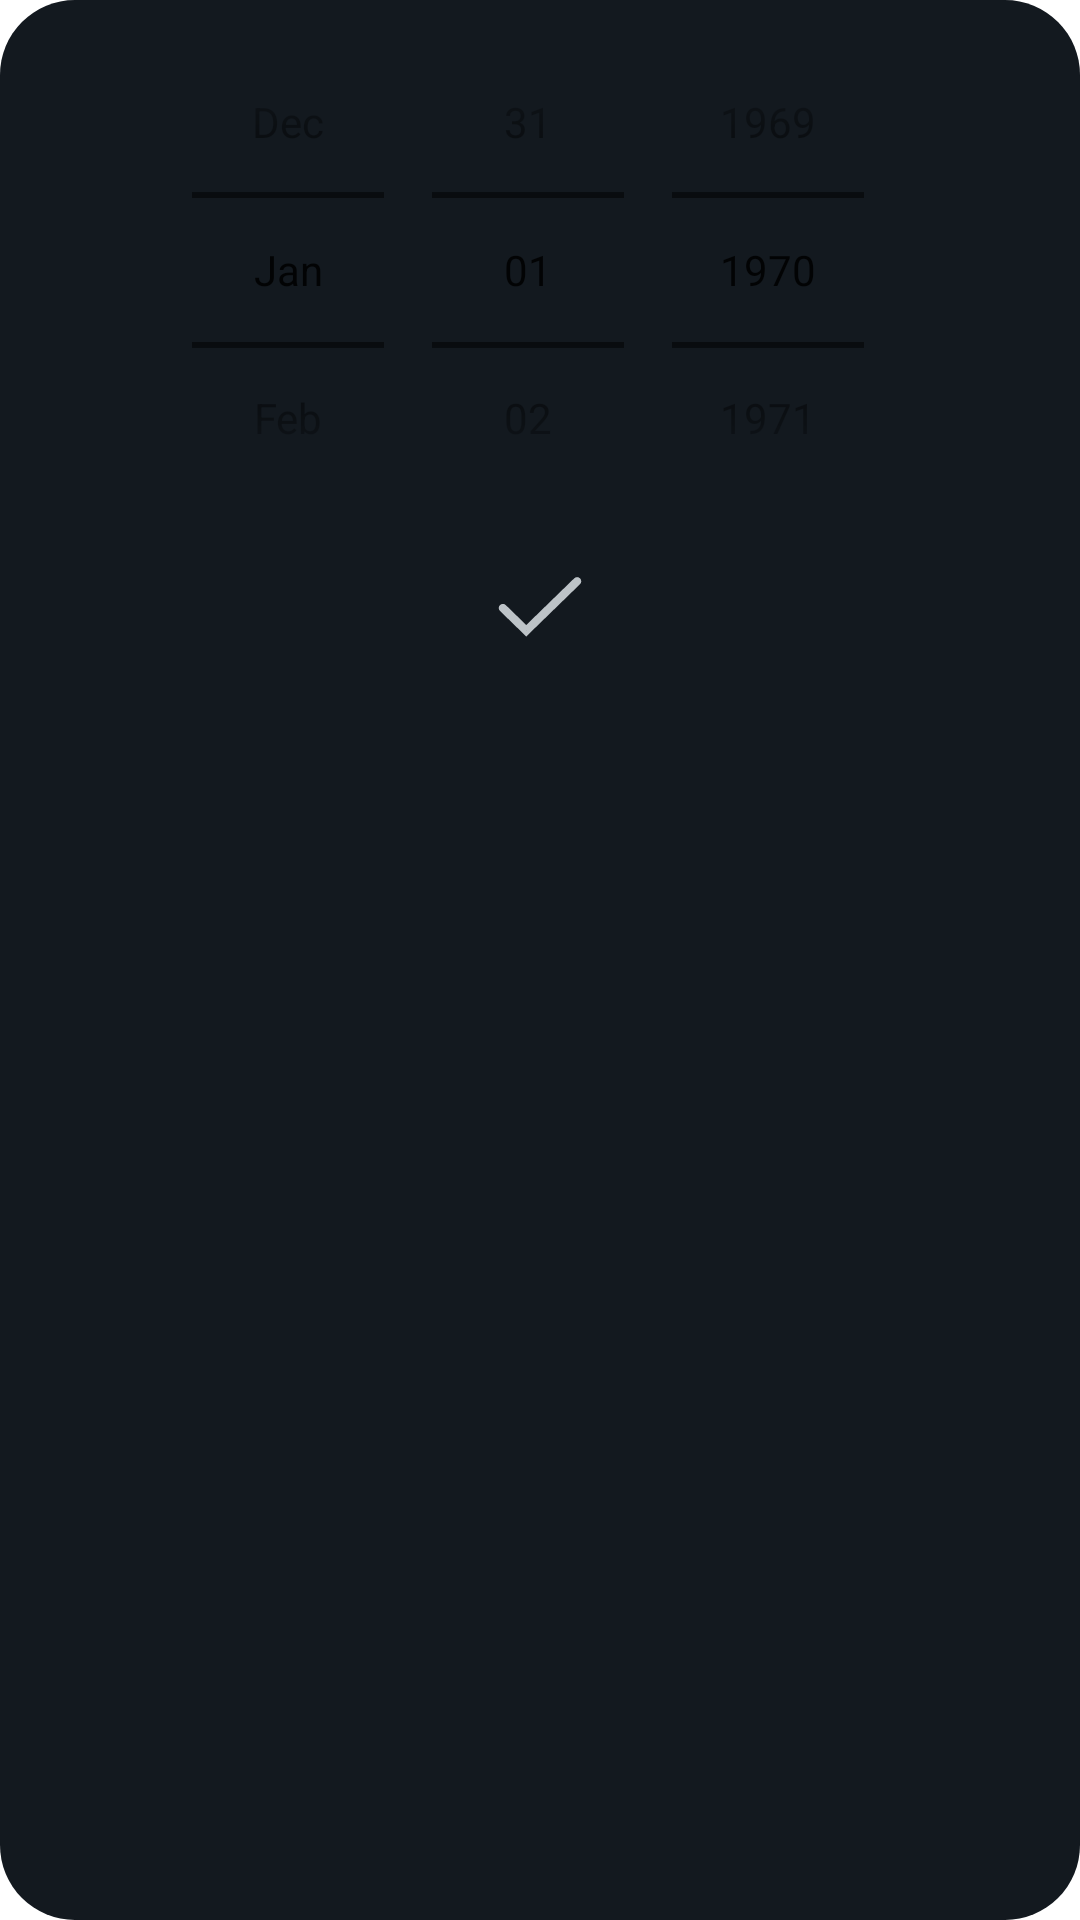

This screen was rendered from an Android layout file. Write that file and the resources it references.
<!-- AndroidManifest.xml: application theme Theme.Split -->
<!-- res/layout/birthday_input.xml -->
<?xml version="1.0" encoding="utf-8"?>
<androidx.constraintlayout.widget.ConstraintLayout xmlns:android="http://schemas.android.com/apk/res/android"
    xmlns:tools="http://schemas.android.com/tools"
    xmlns:app="http://schemas.android.com/apk/res-auto"
    android:id="@+id/date_input"
    android:layout_width="match_parent"
    android:layout_height="match_parent"
    android:minWidth="360dp"
    android:orientation="vertical"
    android:background="@drawable/input_date_background"
    app:layout_constraintBottom_toBottomOf="parent">

    <LinearLayout
        android:layout_width="match_parent"
        android:layout_height="match_parent"
        android:orientation="vertical">

        <DatePicker
            android:id="@+id/birthday_picker"
            android:layout_width="match_parent"
            android:layout_height="180dp"
            android:layout_gravity="center_horizontal"
            android:calendarViewShown="false"
            android:datePickerMode="spinner"

            android:yearListSelectorColor="@color/silver"
            tools:ignore="MissingConstraints" />

        <ImageButton
            android:id="@+id/ok_button_date_picker"
            android:layout_width="wrap_content"
            android:layout_height="wrap_content"
            android:background="@color/night"
            android:layout_gravity="center_horizontal"
            android:layout_marginBottom="10dp"
            android:src="@drawable/ic_ok"
            tools:ignore="MissingConstraints" />


    </LinearLayout>



</androidx.constraintlayout.widget.ConstraintLayout>
<!-- resources referenced by this layout -->
<resources>
  <color name="night">#13191F</color>
  <color name="silver">#BDC3C7</color>
  <!-- drawable ic_ok (drawable) -->
  <vector xmlns:android="http://schemas.android.com/apk/res/android"
      android:width="44dp"
      android:height="44dp"
      android:viewportWidth="32"
      android:viewportHeight="32">
    <path
        android:pathData="M25.6974,10.7167C26.0932,10.3316 26.1019,9.6985 25.7167,9.3026C25.3316,8.9068 24.6985,8.8981 24.3026,9.2833L25.6974,10.7167ZM12.6669,22L11.9695,22.7167L12.6669,23.3952L13.3643,22.7167L12.6669,22ZM7.6974,15.7695C7.3015,15.3844 6.6684,15.393 6.2833,15.7889C5.8981,16.1847 5.9068,16.8178 6.3026,17.2029L7.6974,15.7695ZM24.3026,9.2833L11.9695,21.2833L13.3643,22.7167L25.6974,10.7167L24.3026,9.2833ZM13.3642,21.2833L7.6974,15.7695L6.3026,17.2029L11.9695,22.7167L13.3642,21.2833Z"
        android:fillColor="#BDC3C7"/>
  </vector>
  <!-- drawable input_date_background (drawable) -->
  <?xml version="1.0" encoding="utf-8"?>
  <shape xmlns:android="http://schemas.android.com/apk/res/android"
      android:shape="rectangle">
      <corners android:radius="25dp"/>
      <solid android:color="@color/night"/>
  
  </shape>
  <style name="Theme.Split" parent="Theme.MaterialComponents.DayNight.NoActionBar">
          
          <item name="colorPrimary">@color/night</item>
          <item name="colorPrimaryVariant">@color/asbestos</item>
          <item name="colorOnPrimary">@color/silver</item>
          
          <item name="colorSecondary">@color/red</item>
          <item name="colorSecondaryVariant">@color/dark_red</item>
          <item name="colorOnSecondary">@color/night</item>
          
          <item name="android:statusBarColor" tools:targetApi="l">?attr/colorPrimaryVariant</item>
          
          <item name="android:windowContentOverlay">@null</item>
      </style>
  <color name="asbestos">#4B5354</color>
  <color name="red">#F21E08</color>
  <color name="dark_red">#C0392B</color>
</resources>
